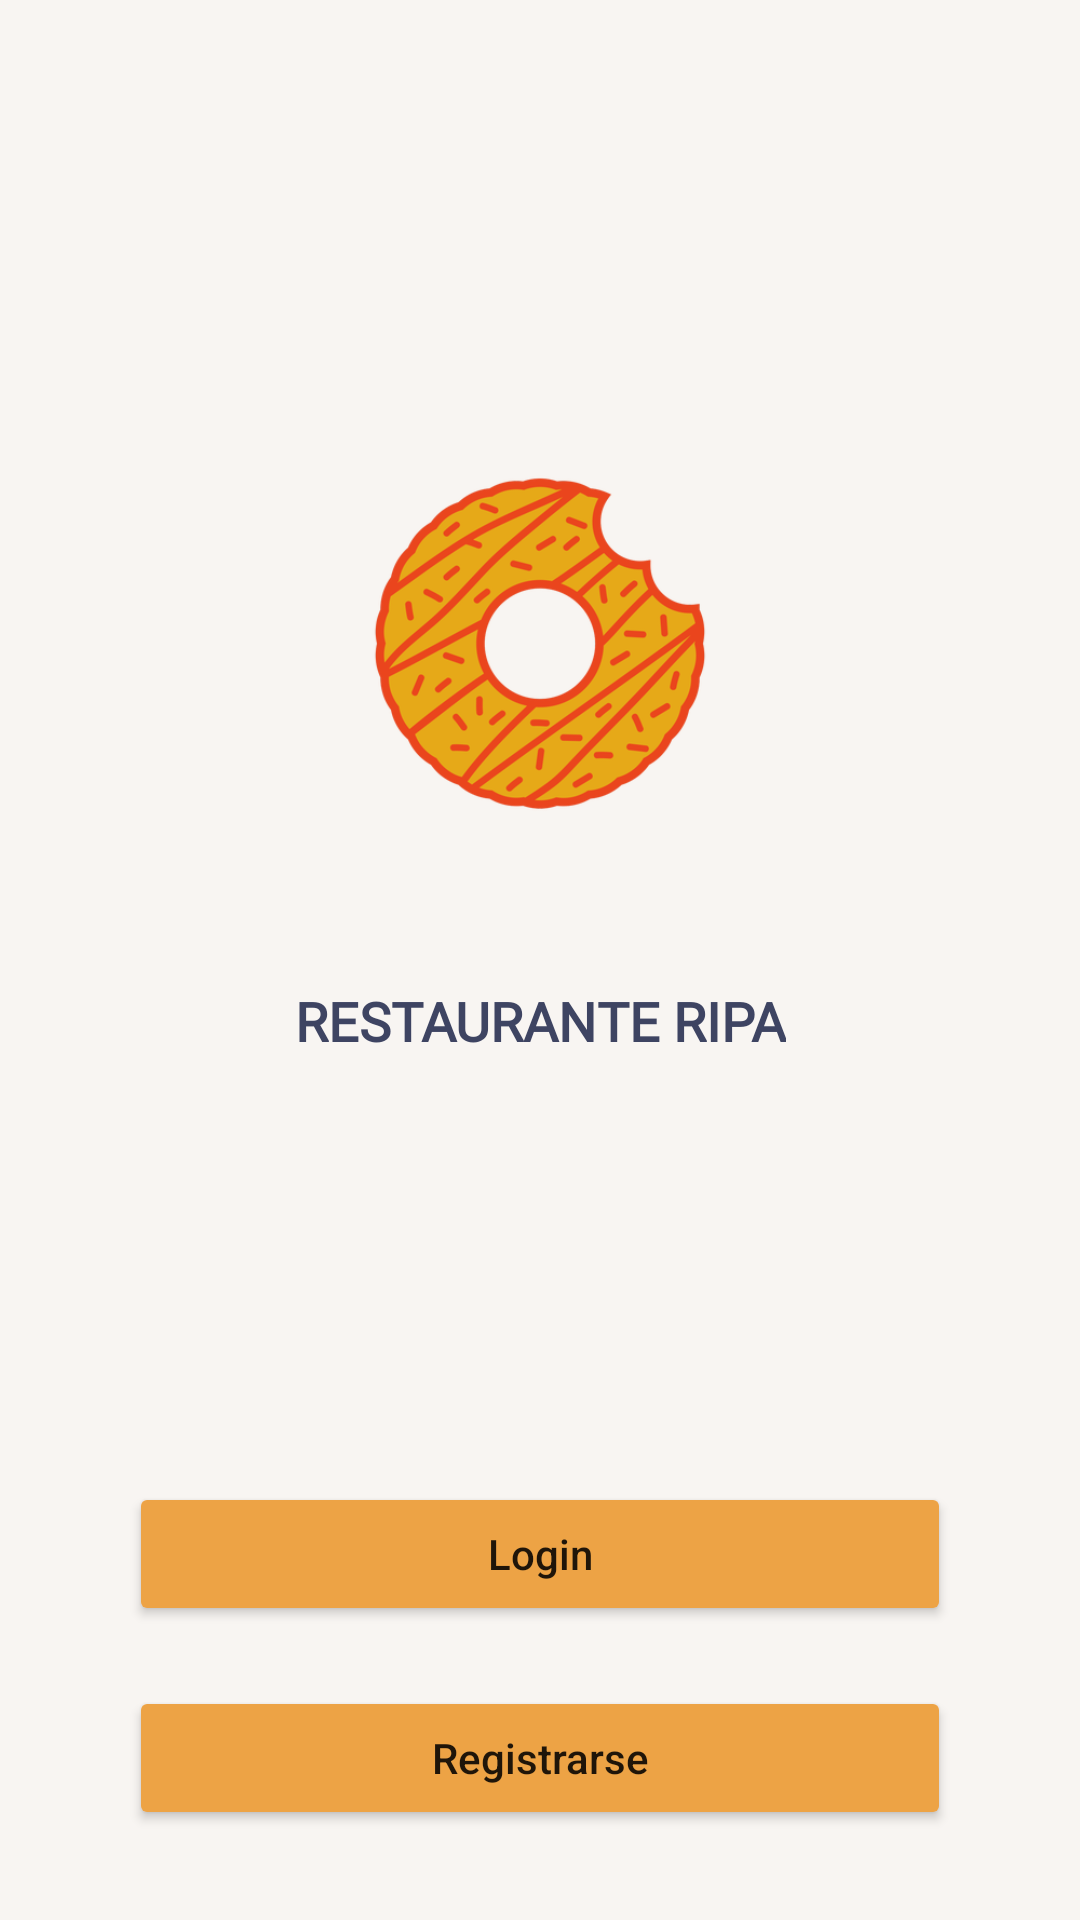

Produce the Android XML layout that renders to this screen, including the resource entries it uses.
<!-- AndroidManifest.xml: application theme Theme.LoginRipa -->
<!-- res/layout/activity_main.xml -->
<?xml version="1.0" encoding="utf-8"?>
<androidx.constraintlayout.widget.ConstraintLayout xmlns:android="http://schemas.android.com/apk/res/android"
    xmlns:app="http://schemas.android.com/apk/res-auto"
    xmlns:tools="http://schemas.android.com/tools"
    android:layout_width="match_parent"
    android:layout_height="match_parent"
    tools:context=".activities.MainActivity"
    android:layout_marginVertical="45dp"
    android:background="@color/background">

    <ImageView
        android:id="@+id/imImagen"
        android:src="@drawable/imagen_login"
        app:layout_constraintTop_toTopOf="parent"
        android:layout_marginTop="128dp"
        android:layout_width="180dp"
        android:layout_height="180dp"
        app:layout_constraintLeft_toLeftOf="parent"
        app:layout_constraintRight_toRightOf="parent"
        />

    <TextView
        android:layout_width="wrap_content"
        android:layout_height="wrap_content"
        android:text="@string/restaurante_ripa"
        app:layout_constraintTop_toBottomOf="@+id/imImagen"
        android:layout_marginTop="20dp"
        app:layout_constraintLeft_toLeftOf="parent"
        app:layout_constraintRight_toRightOf="parent"
        android:textSize="18sp"
        android:gravity="center"
        android:textColor="@color/titles"
        android:textStyle="bold"
        android:fontFamily="@font/inter_variable_fonts_lnt_wght"/>

    <Button
        android:id="@+id/btLogin"
        android:layout_width="match_parent"
        android:layout_height="wrap_content"
        android:paddingVertical="13.5dp"
        android:text="@string/login"
        app:layout_constraintBottom_toTopOf="@+id/btSignUp"
        android:layout_marginBottom="20dp"
        android:backgroundTint="@color/button"
        android:textAllCaps="false"
        app:layout_constraintLeft_toLeftOf="parent"
        app:layout_constraintRight_toRightOf="parent"
        android:layout_marginHorizontal="43dp"/>

    <Button
        android:id="@+id/btSignUp"
        android:layout_width="match_parent"
        android:layout_height="wrap_content"
        android:paddingVertical="13.5dp"
        android:text="@string/sign_up"
        android:textAllCaps="false"
        app:layout_constraintBottom_toBottomOf="parent"
        android:backgroundTint="@color/button"
        app:layout_constraintLeft_toLeftOf="parent"
        app:layout_constraintRight_toRightOf="parent"
        android:layout_marginHorizontal="43dp"
        android:layout_marginBottom="30dp"/>


</androidx.constraintlayout.widget.ConstraintLayout>
<!-- resources referenced by this layout -->
<resources>
  <color name="background">#F8F5F2</color>
  <color name="button">#EDA345</color>
  <color name="titles">#3E4462</color>
  <!-- drawable imagen_login: png bitmap (drawable, 69336 bytes) -->
  <string name="login">Login</string>
  <string name="restaurante_ripa">RESTAURANTE RIPA</string>
  <string name="sign_up">Registrarse</string>
  <style name="Theme.LoginRipa" parent="Theme.MaterialComponents.DayNight.NoActionBar">
          
          <item name="colorPrimary">@color/purple_500</item>
          <item name="colorPrimaryVariant">@color/purple_700</item>
          <item name="colorOnPrimary">@color/white</item>
          
          <item name="colorSecondary">@color/teal_200</item>
          <item name="colorSecondaryVariant">@color/teal_700</item>
          <item name="colorOnSecondary">@color/black</item>
          
          <item name="android:statusBarColor">@android:color/transparent</item>
          
          <item name="android:windowLightStatusBar" tools:targetApi="m">true</item>
      </style>
  <color name="purple_500">#FF6200EE</color>
  <color name="purple_700">#FF3700B3</color>
  <color name="white">#FFFFFFFF</color>
  <color name="teal_200">#FF03DAC5</color>
  <color name="teal_700">#FF018786</color>
  <color name="black">#FF000000</color>
</resources>
